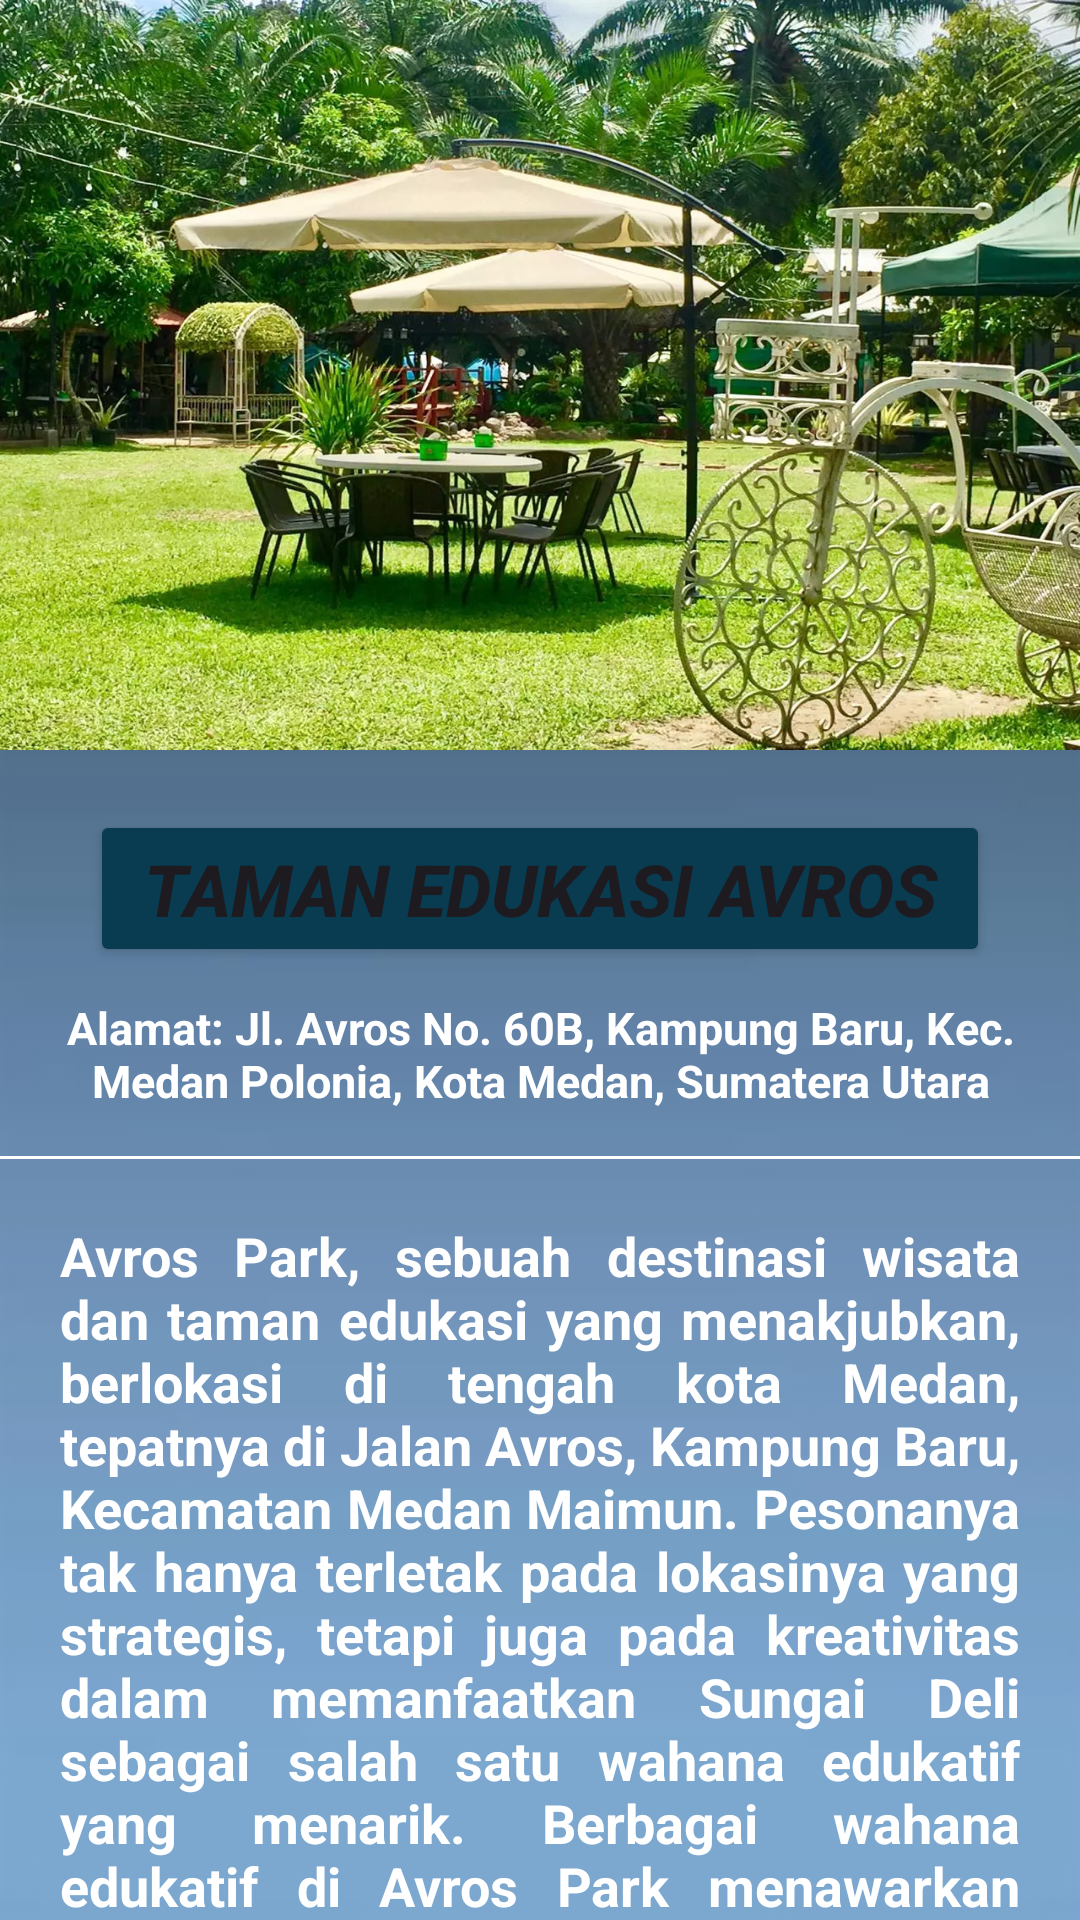

The Android layout XML behind this screen, and the referenced resources:
<!-- AndroidManifest.xml: application theme Theme.AplikasiWIsataMedan -->
<!-- res/layout/activity_tamanedukasi.xml -->
<?xml version="1.0" encoding="utf-8"?>
<RelativeLayout xmlns:android="http://schemas.android.com/apk/res/android"
    xmlns:app="http://schemas.android.com/apk/res-auto"
    xmlns:tools="http://schemas.android.com/tools"
    android:layout_width="match_parent"
    android:layout_height="match_parent"
    android:background="@drawable/back"
    android:orientation="vertical"
    tools:context=".TamanEdukasiActivity">

    <LinearLayout
        android:layout_width="match_parent"
        android:layout_height="match_parent"
        android:orientation="vertical">

        <ImageView
            android:id="@+id/tamanedukasiimgview"
            android:layout_width="match_parent"
            android:layout_height="250dp"
            android:adjustViewBounds="true"
            android:scaleType="fitXY"
            android:src="@drawable/tamanavros" />

        <Button
            android:id="@+id/btn_tmnedukasi"
            android:layout_width="match_parent"
            android:layout_height="wrap_content"
            android:layout_marginLeft="30dp"
            android:layout_marginTop="20dp"
            android:layout_marginRight="30dp"
            android:text="Taman Edukasi Avros"
            android:textSize="24sp"
            android:textStyle="bold|italic"
            app:backgroundTint="#093B51" />

        <TextView
            android:layout_width="wrap_content"
            android:layout_height="wrap_content"
            android:layout_marginLeft="15dp"
            android:layout_marginTop="10dp"
            android:layout_marginRight="15dp"
            android:gravity="center"
            android:text="Alamat: Jl. Avros No. 60B, Kampung Baru, Kec. Medan Polonia, Kota Medan, Sumatera Utara"
            android:textAlignment="center"
            android:textAppearance="@style/TextAppearance.AppCompat.Body1"
            android:textColor="#FFFFFF"
            android:textSize="15sp"
            android:textStyle="bold" />

        <View
            android:layout_width="match_parent"
            android:layout_height="1dp"
            android:layout_marginTop="15dp"
            android:background="#FFFFFF" />

        <TextView
            android:id="@+id/deskripsi_tamanedukasi"
            android:layout_width="wrap_content"
            android:layout_height="357dp"
            android:layout_gravity="center"
            android:justificationMode="inter_word"
            android:padding="20dp"
            android:text="Avros Park, sebuah destinasi wisata dan taman edukasi yang menakjubkan, berlokasi di tengah kota Medan, tepatnya di Jalan Avros, Kampung Baru, Kecamatan Medan Maimun. Pesonanya tak hanya terletak pada lokasinya yang strategis, tetapi juga pada kreativitas dalam memanfaatkan Sungai Deli sebagai salah satu wahana edukatif yang menarik. Berbagai wahana edukatif di Avros Park menawarkan pengalaman yang tak terlupakan. Pengunjung dapat berpartisipasi dalam kegiatan pembuatan handycraft, menyebar bibit ikan, dan menanam pohon untuk mendukung keberlanjutan lingkungan.    "
            android:textAppearance="@style/TextAppearance.AppCompat.Body1"
            android:textColor="#FFFFFF"
            android:textSize="18sp"
            android:textStyle="bold" />

        <Button
            android:id="@+id/buttonBack7"
            android:layout_width="190dp"
            android:layout_height="wrap_content"
            android:layout_above="@+id/textView1"
            android:layout_gravity="center_horizontal"
            android:layout_marginTop="10dp"
            android:backgroundTint="#093B51"
            android:text="Back"
            android:textAlignment="center"
            android:textColor="#FFFFFF"
            android:textSize="20dp"
            app:backgroundTint="#093B51" />

        <Button
            android:id="@+id/buttonDashboard7"
            android:layout_width="194dp"
            android:layout_height="wrap_content"
            android:layout_above="@+id/textView1"
            android:layout_gravity="center_horizontal"
            android:layout_marginTop="10dp"
            android:backgroundTint="#093B51"
            android:text="Dashboard"
            android:textAlignment="center"
            android:textColor="#FFFFFF"
            android:textSize="20dp"
            app:backgroundTint="#093B51" />
    </LinearLayout>

</RelativeLayout>
<!-- resources referenced by this layout -->
<resources>
  <!-- drawable back: jpg bitmap (drawable, 8792 bytes) -->
  <!-- drawable tamanavros: jpg bitmap (drawable, 577381 bytes) -->
  <style name="Theme.AplikasiWIsataMedan" parent="Base.Theme.AplikasiWIsataMedan" />
  <style name="Base.Theme.AplikasiWIsataMedan" parent="Theme.Material3.DayNight.NoActionBar">
          
          
      </style>
</resources>
